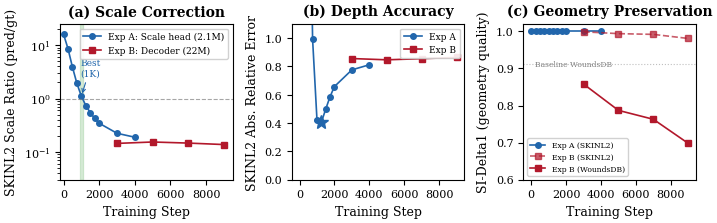
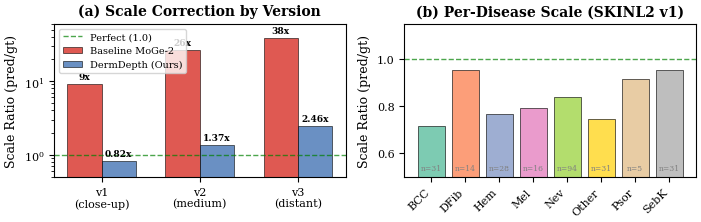
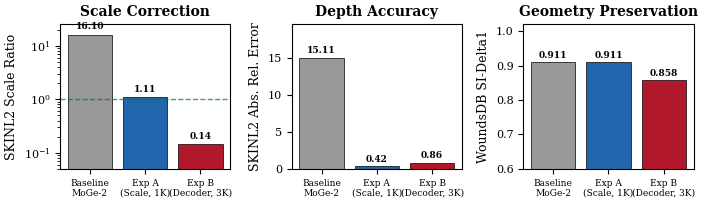
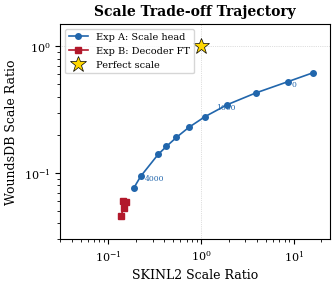

Reproduce these figures in Python, in order.
#!/usr/bin/env python3
"""Generate publication-quality figures for DermDepth paper.

Creates:
1. Figure 2: Scale correction ablation (3-panel: scale, absrel, geometry)
2. Figure 3: Per-version and per-disease breakdown
3. Figure 4: Summary bar chart of best models
"""

import matplotlib
matplotlib.use('Agg')
import matplotlib.pyplot as plt
import numpy as np
import json
import os
from pathlib import Path

# MICCAI style
plt.rcParams.update({
    'font.family': 'serif',
    'font.size': 9,
    'axes.titlesize': 10,
    'axes.labelsize': 9,
    'xtick.labelsize': 8,
    'ytick.labelsize': 8,
    'legend.fontsize': 7.5,
    'figure.dpi': 300,
    'savefig.dpi': 300,
    'savefig.bbox': 'tight',
    'savefig.pad_inches': 0.05,
})

OUT_DIR = Path("output/figures")
OUT_DIR.mkdir(parents=True, exist_ok=True)

# ============================================================
# Data from evaluations (hardcoded for reproducibility)
# ============================================================

# Exp A: Scale head only (EMA checkpoints)
exp_a_steps = [0, 250, 500, 750, 1000, 1250, 1500, 1750, 2000, 3000, 4000]
exp_a_skinl2_scale = [16.097, 8.593, 3.881, 1.916, 1.109, 0.738, 0.543, 0.423, 0.344, 0.223, 0.188]
exp_a_skinl2_absrel = [15.110, 7.600, 2.893, 0.991, 0.424, 0.405, 0.498, 0.587, 0.658, 0.776, 0.812]
exp_a_skinl2_sid1 = [1.000] * 11  # Geometry perfectly preserved
exp_a_woundsdb_scale = [0.618, 0.525, 0.428, 0.346, 0.279, 0.229, 0.191, 0.162, 0.140, 0.094, 0.076]
exp_a_woundsdb_absrel = [0.376, 0.468, 0.566, 0.649, 0.716, 0.768, 0.806, 0.835, 0.858, 0.905, 0.923]
exp_a_woundsdb_sid1 = [0.911] * 11  # Geometry preserved (different baseline)

# Exp B: Decoder fine-tune (EMA, starts from warmup step 1000)
# Total steps = warmup 1000 + decoder steps
exp_b_steps_total = [1000 + s for s in [2000, 4000, 6000, 8000]]  # 3000, 5000, 7000, 9000 total
exp_b_skinl2_scale = [0.144, 0.153, 0.146, 0.137]
exp_b_skinl2_absrel = [0.856, 0.847, 0.855, 0.864]
exp_b_skinl2_sid1 = [0.999, 0.994, 0.992, 0.981]
exp_b_woundsdb_scale = [0.060, 0.059, 0.053, 0.046]
exp_b_woundsdb_absrel = [0.941, 0.943, 0.949, 0.956]
exp_b_woundsdb_sid1 = [0.858, 0.787, 0.763, 0.698]

# Try to load Exp C results if available
exp_c_steps_total = []
exp_c_skinl2_scale = []
exp_c_skinl2_absrel = []
exp_c_skinl2_sid1 = []
exp_c_woundsdb_scale = []
exp_c_woundsdb_absrel = []
exp_c_woundsdb_sid1 = []

for step in [3000, 6000, 9000, 12000, 15000]:
    result_dir = Path(f"output/evaluation/exp_c_step{step}_ema")
    skinl2_f = result_dir / "skinl2" / "results.json"
    woundsdb_f = result_dir / "woundsdb" / "results.json"
    if skinl2_f.exists() and woundsdb_f.exists():
        with open(skinl2_f) as f:
            sr = json.load(f)
        with open(woundsdb_f) as f:
            wr = json.load(f)
        # Handle both 'overall' and 'summary' key formats
        ss = sr.get("overall", sr.get("summary", {}))
        ws = wr.get("overall", wr.get("summary", {}))
        def _val(d, key):
            v = d.get(key)
            return v.get("mean") if isinstance(v, dict) else v
        total_step = 1000 + step  # warmup 1000 + exp_c steps
        exp_c_steps_total.append(total_step)
        exp_c_skinl2_scale.append(_val(ss, "scale_ratio"))
        exp_c_skinl2_absrel.append(_val(ss, "absrel") or _val(ss, "abs_rel"))
        exp_c_skinl2_sid1.append(_val(ss, "si_delta1"))
        exp_c_woundsdb_scale.append(_val(ws, "scale_ratio"))
        exp_c_woundsdb_absrel.append(_val(ws, "absrel") or _val(ws, "abs_rel"))
        exp_c_woundsdb_sid1.append(_val(ws, "si_delta1"))

has_exp_c = len(exp_c_steps_total) > 0

# ============================================================
# Figure 2: Ablation comparison (3-panel)
# ============================================================
def make_ablation_figure():
    fig, axes = plt.subplots(1, 3, figsize=(7.16, 2.4))  # MICCAI column width

    colors = {'A': '#2166ac', 'B': '#b2182b', 'C': '#4daf4a'}
    markers = {'A': 'o', 'B': 's', 'C': '^'}

    # --- Panel 1: SKINL2 Scale Ratio ---
    ax = axes[0]
    ax.semilogy(exp_a_steps, exp_a_skinl2_scale, f'-{markers["A"]}', color=colors['A'],
                label='Exp A: Scale head (2.1M)', markersize=4, linewidth=1.2)
    ax.semilogy(exp_b_steps_total, exp_b_skinl2_scale, f'-{markers["B"]}', color=colors['B'],
                label='Exp B: Decoder (22M)', markersize=4, linewidth=1.2)
    if has_exp_c:
        ax.semilogy(exp_c_steps_total, exp_c_skinl2_scale, f'-{markers["C"]}', color=colors['C'],
                    label='Exp C: Full (326M)', markersize=4, linewidth=1.2)

    ax.axhline(y=1.0, color='gray', linestyle='--', linewidth=0.8, alpha=0.7)
    ax.axvspan(900, 1100, alpha=0.15, color='green')
    ax.annotate('Best\n(1K)', xy=(1000, 1.109), fontsize=6.5, color='#2166ac',
                ha='center', va='bottom', xytext=(1500, 2.5),
                arrowprops=dict(arrowstyle='->', color='#2166ac', lw=0.8))
    ax.set_xlabel('Training Step')
    ax.set_ylabel('SKINL2 Scale Ratio (pred/gt)')
    ax.set_title('(a) Scale Correction', fontweight='bold')
    ax.legend(loc='upper right', framealpha=0.9, fontsize=6.5)
    ax.set_ylim(0.03, 25)
    ax.set_xlim(-200, max(exp_a_steps[-1], exp_b_steps_total[-1] if exp_b_steps_total else 0,
                          exp_c_steps_total[-1] if exp_c_steps_total else 0) + 500)

    # --- Panel 2: SKINL2 AbsRel ---
    ax = axes[1]
    ax.plot(exp_a_steps, exp_a_skinl2_absrel, f'-{markers["A"]}', color=colors['A'],
            label='Exp A', markersize=4, linewidth=1.2)
    ax.plot(exp_b_steps_total, exp_b_skinl2_absrel, f'-{markers["B"]}', color=colors['B'],
            label='Exp B', markersize=4, linewidth=1.2)
    if has_exp_c:
        ax.plot(exp_c_steps_total, exp_c_skinl2_absrel, f'-{markers["C"]}', color=colors['C'],
                label='Exp C', markersize=4, linewidth=1.2)

    # Mark best
    best_idx = np.argmin(exp_a_skinl2_absrel)
    ax.plot(exp_a_steps[best_idx], exp_a_skinl2_absrel[best_idx], '*',
            color=colors['A'], markersize=10, zorder=5)

    ax.set_xlabel('Training Step')
    ax.set_ylabel('SKINL2 Abs. Relative Error')
    ax.set_title('(b) Depth Accuracy', fontweight='bold')
    ax.legend(loc='upper right', framealpha=0.9, fontsize=6.5)
    ax.set_ylim(0, 1.1)

    # --- Panel 3: Geometry Preservation (SI-Delta1) ---
    ax = axes[2]
    ax.plot(exp_a_steps, exp_a_skinl2_sid1, f'-{markers["A"]}', color=colors['A'],
            label='Exp A (SKINL2)', markersize=4, linewidth=1.2)
    ax.plot(exp_b_steps_total, exp_b_skinl2_sid1, f'--{markers["B"]}', color=colors['B'],
            label='Exp B (SKINL2)', markersize=4, linewidth=1.2, alpha=0.7)
    ax.plot(exp_b_steps_total, exp_b_woundsdb_sid1, f'-{markers["B"]}', color=colors['B'],
            label='Exp B (WoundsDB)', markersize=4, linewidth=1.2)
    if has_exp_c:
        ax.plot(exp_c_steps_total, exp_c_skinl2_sid1, f'--{markers["C"]}', color=colors['C'],
                label='Exp C (SKINL2)', markersize=4, linewidth=1.2, alpha=0.7)
        ax.plot(exp_c_steps_total, exp_c_woundsdb_sid1, f'-{markers["C"]}', color=colors['C'],
                label='Exp C (WoundsDB)', markersize=4, linewidth=1.2)

    ax.axhline(y=0.911, color='gray', linestyle=':', linewidth=0.8, alpha=0.5)
    ax.text(200, 0.905, 'Baseline WoundsDB', fontsize=5.5, color='gray')

    ax.set_xlabel('Training Step')
    ax.set_ylabel('SI-Delta1 (geometry quality)')
    ax.set_title('(c) Geometry Preservation', fontweight='bold')
    ax.legend(loc='lower left', framealpha=0.9, fontsize=5.5, ncol=1)
    ax.set_ylim(0.6, 1.02)

    plt.tight_layout()
    fig.savefig(OUT_DIR / 'fig2_ablation.png')
    fig.savefig(OUT_DIR / 'fig2_ablation.pdf')
    plt.close(fig)
    print(f"Saved fig2_ablation.{{png,pdf}}")


# ============================================================
# Figure 3: Per-version breakdown
# ============================================================
def make_version_figure():
    fig, axes = plt.subplots(1, 2, figsize=(7.16, 2.4))

    # Data: per-version
    versions = ['v1\n(close-up)', 'v2\n(medium)', 'v3\n(distant)']
    baseline_scale = [9.17, 26.26, 38.41]
    dermdepth_scale = [0.82, 1.37, 2.46]
    dermdepth_absrel = [0.272, 0.407, 1.467]

    x = np.arange(len(versions))
    width = 0.35

    # Panel 1: Scale ratio comparison
    ax = axes[0]
    bars1 = ax.bar(x - width/2, baseline_scale, width, label='Baseline MoGe-2',
                   color='#d73027', alpha=0.8, edgecolor='black', linewidth=0.5)
    bars2 = ax.bar(x + width/2, dermdepth_scale, width, label='DermDepth (Ours)',
                   color='#4575b4', alpha=0.8, edgecolor='black', linewidth=0.5)
    ax.axhline(y=1.0, color='green', linestyle='--', linewidth=1, alpha=0.7, label='Perfect (1.0)')
    ax.set_ylabel('Scale Ratio (pred/gt)')
    ax.set_title('(a) Scale Correction by Version', fontweight='bold')
    ax.set_xticks(x)
    ax.set_xticklabels(versions)
    ax.legend(fontsize=7, loc='upper left')
    ax.set_yscale('log')
    ax.set_ylim(0.5, 60)

    # Add value labels
    for bar, val in zip(bars1, baseline_scale):
        ax.text(bar.get_x() + bar.get_width()/2, bar.get_height() * 1.1,
                f'{val:.0f}x', ha='center', va='bottom', fontsize=6.5, fontweight='bold')
    for bar, val in zip(bars2, dermdepth_scale):
        ax.text(bar.get_x() + bar.get_width()/2, bar.get_height() * 1.1,
                f'{val:.2f}x', ha='center', va='bottom', fontsize=6.5, fontweight='bold')

    # Panel 2: Per-disease breakdown (v1 only)
    ax = axes[1]
    diseases = ['BCC', 'DFib', 'Hem', 'Mel', 'Nev', 'Other', 'Psor', 'SebK']
    disease_scale = [0.716, 0.952, 0.768, 0.793, 0.840, 0.746, 0.917, 0.954]
    disease_n = [31, 14, 28, 16, 94, 31, 5, 31]
    disease_colors = plt.cm.Set2(np.linspace(0, 1, len(diseases)))

    bars = ax.bar(np.arange(len(diseases)), disease_scale, color=disease_colors,
                  edgecolor='black', linewidth=0.5, alpha=0.85)
    ax.axhline(y=1.0, color='green', linestyle='--', linewidth=1, alpha=0.7)
    ax.set_ylabel('Scale Ratio (pred/gt)')
    ax.set_title('(b) Per-Disease Scale (SKINL2 v1)', fontweight='bold')
    ax.set_xticks(np.arange(len(diseases)))
    ax.set_xticklabels(diseases, rotation=45, ha='right')
    ax.set_ylim(0.5, 1.15)

    # Add N labels
    for bar, n in zip(bars, disease_n):
        ax.text(bar.get_x() + bar.get_width()/2, 0.52,
                f'n={n}', ha='center', va='bottom', fontsize=5.5, color='gray')

    plt.tight_layout()
    fig.savefig(OUT_DIR / 'fig3_version_disease.png')
    fig.savefig(OUT_DIR / 'fig3_version_disease.pdf')
    plt.close(fig)
    print(f"Saved fig3_version_disease.{{png,pdf}}")


# ============================================================
# Figure 4: Summary comparison bar chart
# ============================================================
def make_summary_figure():
    fig, axes = plt.subplots(1, 3, figsize=(7.16, 2.2))

    models = ['Baseline\nMoGe-2', 'Exp A\n(Scale, 1K)', 'Exp B\n(Decoder, 3K)']
    colors = ['#999999', '#2166ac', '#b2182b']

    if has_exp_c:
        # Find best Exp C by closest scale to 1.0
        best_c_idx = np.argmin([abs(s - 1.0) for s in exp_c_skinl2_scale])
        best_c_step = exp_c_steps_total[best_c_idx]
        models.append(f'Exp C\n(Full, {best_c_step-1000})')
        colors.append('#4daf4a')

    # SKINL2 Scale
    skinl2_scale = [16.097, 1.109, 0.144]
    if has_exp_c:
        skinl2_scale.append(exp_c_skinl2_scale[best_c_idx])

    # SKINL2 AbsRel
    skinl2_absrel = [15.110, 0.424, 0.856]
    if has_exp_c:
        skinl2_absrel.append(exp_c_skinl2_absrel[best_c_idx])

    # WoundsDB SI-Delta1
    woundsdb_sid1 = [0.911, 0.911, 0.858]
    if has_exp_c:
        woundsdb_sid1.append(exp_c_woundsdb_sid1[best_c_idx])

    x = np.arange(len(models))

    # Panel 1: Scale
    ax = axes[0]
    bars = ax.bar(x, skinl2_scale, color=colors, edgecolor='black', linewidth=0.5)
    ax.axhline(y=1.0, color='green', linestyle='--', linewidth=1, alpha=0.7)
    ax.set_ylabel('SKINL2 Scale Ratio')
    ax.set_title('Scale Correction', fontweight='bold')
    ax.set_xticks(x)
    ax.set_xticklabels(models, fontsize=6.5)
    ax.set_yscale('log')
    ax.set_ylim(0.05, 25)
    for bar, val in zip(bars, skinl2_scale):
        ax.text(bar.get_x() + bar.get_width()/2, bar.get_height() * 1.15,
                f'{val:.2f}', ha='center', va='bottom', fontsize=6.5, fontweight='bold')

    # Panel 2: AbsRel
    ax = axes[1]
    bars = ax.bar(x, skinl2_absrel, color=colors, edgecolor='black', linewidth=0.5)
    ax.set_ylabel('SKINL2 Abs. Rel. Error')
    ax.set_title('Depth Accuracy', fontweight='bold')
    ax.set_xticks(x)
    ax.set_xticklabels(models, fontsize=6.5)
    for bar, val in zip(bars, skinl2_absrel):
        ax.text(bar.get_x() + bar.get_width()/2, bar.get_height() + 0.3,
                f'{val:.2f}', ha='center', va='bottom', fontsize=6.5, fontweight='bold')
    ax.set_ylim(0, max(skinl2_absrel) * 1.3)

    # Panel 3: Geometry
    ax = axes[2]
    bars = ax.bar(x, woundsdb_sid1, color=colors, edgecolor='black', linewidth=0.5)
    ax.set_ylabel('WoundsDB SI-Delta1')
    ax.set_title('Geometry Preservation', fontweight='bold')
    ax.set_xticks(x)
    ax.set_xticklabels(models, fontsize=6.5)
    ax.set_ylim(0.6, 1.02)
    for bar, val in zip(bars, woundsdb_sid1):
        ax.text(bar.get_x() + bar.get_width()/2, bar.get_height() + 0.005,
                f'{val:.3f}', ha='center', va='bottom', fontsize=6.5, fontweight='bold')

    plt.tight_layout()
    fig.savefig(OUT_DIR / 'fig4_summary.png')
    fig.savefig(OUT_DIR / 'fig4_summary.pdf')
    plt.close(fig)
    print(f"Saved fig4_summary.{{png,pdf}}")


# ============================================================
# Figure 5: WoundsDB vs SKINL2 trade-off (scatter)
# ============================================================
def make_tradeoff_figure():
    """Shows the inherent trade-off: improving derm scale degrades general-distance."""
    fig, ax = plt.subplots(figsize=(3.5, 3.0))

    # Exp A trajectory
    ax.plot(exp_a_skinl2_scale, exp_a_woundsdb_scale, '-o', color='#2166ac',
            markersize=4, linewidth=1.2, label='Exp A: Scale head', zorder=3)
    # Label a few key points
    for i, step in enumerate(exp_a_steps):
        if step in [0, 1000, 4000]:
            offset = (8, 5) if step != 0 else (-15, -10)
            ax.annotate(f'{step}', (exp_a_skinl2_scale[i], exp_a_woundsdb_scale[i]),
                       fontsize=5.5, textcoords='offset points', xytext=offset,
                       color='#2166ac')

    # Exp B trajectory
    ax.plot(exp_b_skinl2_scale, exp_b_woundsdb_scale, '-s', color='#b2182b',
            markersize=4, linewidth=1.2, label='Exp B: Decoder FT', zorder=3)

    if has_exp_c:
        ax.plot(exp_c_skinl2_scale, exp_c_woundsdb_scale, '-^', color='#4daf4a',
                markersize=4, linewidth=1.2, label='Exp C: Full FT', zorder=3)

    # Perfect point
    ax.plot(1.0, 1.0, '*', color='gold', markersize=12, markeredgecolor='black',
            markeredgewidth=0.5, zorder=5, label='Perfect scale')

    ax.set_xlabel('SKINL2 Scale Ratio')
    ax.set_ylabel('WoundsDB Scale Ratio')
    ax.set_xscale('log')
    ax.set_yscale('log')
    ax.set_xlim(0.03, 25)
    ax.set_ylim(0.03, 1.5)
    ax.axhline(y=1.0, color='gray', linestyle=':', linewidth=0.5, alpha=0.5)
    ax.axvline(x=1.0, color='gray', linestyle=':', linewidth=0.5, alpha=0.5)
    ax.legend(fontsize=7, loc='upper left')
    ax.set_title('Scale Trade-off Trajectory', fontweight='bold')

    plt.tight_layout()
    fig.savefig(OUT_DIR / 'fig5_tradeoff.png')
    fig.savefig(OUT_DIR / 'fig5_tradeoff.pdf')
    plt.close(fig)
    print(f"Saved fig5_tradeoff.{{png,pdf}}")


if __name__ == '__main__':
    print(f"Exp C data available: {has_exp_c}" + (f" ({len(exp_c_steps_total)} checkpoints)" if has_exp_c else ""))
    make_ablation_figure()
    make_version_figure()
    make_summary_figure()
    make_tradeoff_figure()
    print("All figures generated!")
